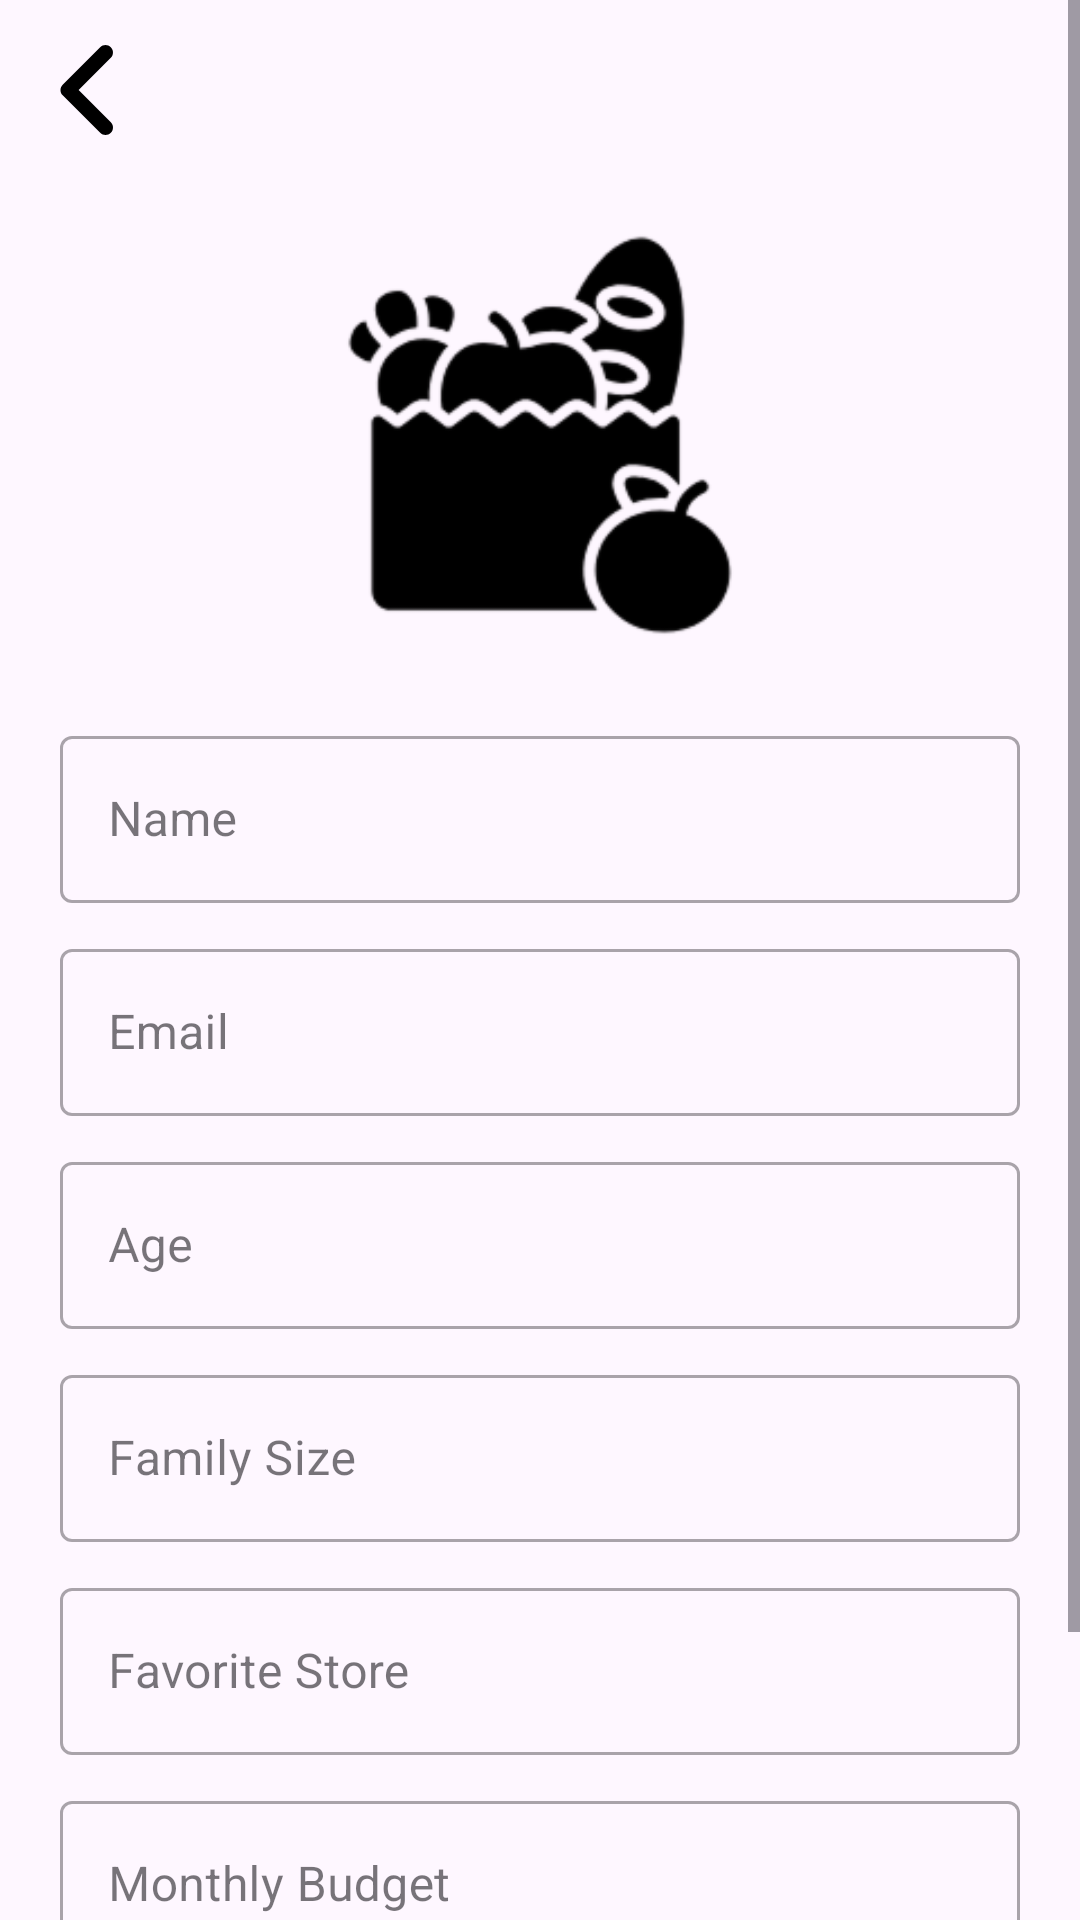

Produce the Android XML layout that renders to this screen, including the resource entries it uses.
<!-- AndroidManifest.xml: application theme Theme.Restock -->
<!-- res/layout/fragment_profile.xml -->
<?xml version="1.0" encoding="utf-8"?>
<ScrollView xmlns:android="http://schemas.android.com/apk/res/android"
    xmlns:app="http://schemas.android.com/apk/res-auto"
    xmlns:tools="http://schemas.android.com/tools"
    android:layout_width="match_parent"
    android:layout_height="match_parent"
    tools:context=".ProfileFragment">

    <androidx.constraintlayout.widget.ConstraintLayout
        android:layout_width="match_parent"
        android:layout_height="wrap_content">

        <ImageView
            android:id="@+id/back_button"
            android:layout_width="40dp"
            android:layout_height="40dp"
            android:layout_marginStart="10dp"
            android:layout_marginTop="10dp"
            android:contentDescription="@string/back_button_desc"
            android:src="@drawable/nav_angle_left"
            app:layout_constraintStart_toStartOf="parent"
            app:layout_constraintTop_toTopOf="parent" />


        <ImageView
            android:id="@+id/profile_image"
            android:layout_width="150dp"
            android:layout_height="150dp"
            android:layout_marginTop="20dp"
            android:src="@drawable/restock_logo2"
            android:contentDescription="@string/profile_image_description"
            app:layout_constraintEnd_toEndOf="parent"
            app:layout_constraintStart_toStartOf="parent"
            app:layout_constraintTop_toBottomOf="@id/back_button" />

        <com.google.android.material.textfield.TextInputLayout
            android:id="@+id/name_input_layout"
            style="@style/Widget.MaterialComponents.TextInputLayout.OutlinedBox"
            android:layout_width="0dp"
            android:layout_height="wrap_content"
            android:layout_marginStart="20dp"
            android:layout_marginTop="20dp"
            android:layout_marginEnd="20dp"
            android:hint="@string/profile_name_hint"
            app:layout_constraintEnd_toEndOf="parent"
            app:layout_constraintStart_toStartOf="parent"
            app:layout_constraintTop_toBottomOf="@id/profile_image">

            <com.google.android.material.textfield.TextInputEditText
                android:id="@+id/name_edit_text"
                android:layout_width="match_parent"
                android:layout_height="wrap_content"
                android:inputType="textPersonName"
                android:textColorHint="#8D6E63" />
        </com.google.android.material.textfield.TextInputLayout>

        <com.google.android.material.textfield.TextInputLayout
            android:id="@+id/email_input_layout"
            style="@style/Widget.MaterialComponents.TextInputLayout.OutlinedBox"
            android:layout_width="0dp"
            android:layout_height="wrap_content"
            android:layout_marginStart="20dp"
            android:layout_marginTop="10dp"
            android:layout_marginEnd="20dp"
            android:hint="@string/profile_email_hint"
            app:layout_constraintEnd_toEndOf="parent"
            app:layout_constraintStart_toStartOf="parent"
            app:layout_constraintTop_toBottomOf="@id/name_input_layout">

            <com.google.android.material.textfield.TextInputEditText
                android:id="@+id/email_edit_text"
                android:layout_width="match_parent"
                android:layout_height="wrap_content"
                android:enabled="false"
                android:inputType="textEmailAddress" />
        </com.google.android.material.textfield.TextInputLayout>

        <com.google.android.material.textfield.TextInputLayout
            android:id="@+id/age_input_layout"
            style="@style/Widget.MaterialComponents.TextInputLayout.OutlinedBox"
            android:layout_width="0dp"
            android:layout_height="wrap_content"
            android:layout_marginStart="20dp"
            android:layout_marginTop="10dp"
            android:layout_marginEnd="20dp"
            android:hint="@string/profile_age_hint"
            app:layout_constraintEnd_toEndOf="parent"
            app:layout_constraintStart_toStartOf="parent"
            app:layout_constraintTop_toBottomOf="@id/email_input_layout"
            >

            <com.google.android.material.textfield.TextInputEditText
                android:id="@+id/age_edit_text"
                android:layout_width="match_parent"
                android:layout_height="wrap_content"
                android:inputType="number"
                android:textColorHint="#8D6E63" />
        </com.google.android.material.textfield.TextInputLayout>

        <com.google.android.material.textfield.TextInputLayout
            android:id="@+id/family_size_input_layout"
            style="@style/Widget.MaterialComponents.TextInputLayout.OutlinedBox"
            android:layout_width="0dp"
            android:layout_height="wrap_content"
            android:layout_marginStart="20dp"
            android:layout_marginTop="10dp"
            android:layout_marginEnd="20dp"
            android:hint="@string/profile_family_size_hint"
            app:layout_constraintEnd_toEndOf="parent"
            app:layout_constraintStart_toStartOf="parent"
            app:layout_constraintTop_toBottomOf="@id/age_input_layout">

            <com.google.android.material.textfield.TextInputEditText
                android:id="@+id/family_size_edit_text"
                android:layout_width="match_parent"
                android:layout_height="wrap_content"
                android:inputType="number"
                android:textColorHint="#8D6E63" />
        </com.google.android.material.textfield.TextInputLayout>

        <com.google.android.material.textfield.TextInputLayout
            android:id="@+id/favorite_store_input_layout"
            style="@style/Widget.MaterialComponents.TextInputLayout.OutlinedBox"
            android:layout_width="0dp"
            android:layout_height="wrap_content"
            android:layout_marginStart="20dp"
            android:layout_marginTop="10dp"
            android:layout_marginEnd="20dp"
            android:hint="@string/profile_favorite_store_hint"
            app:layout_constraintEnd_toEndOf="parent"
            app:layout_constraintStart_toStartOf="parent"
            app:layout_constraintTop_toBottomOf="@id/family_size_input_layout">

            <com.google.android.material.textfield.TextInputEditText
                android:id="@+id/favorite_store_edit_text"
                android:layout_width="match_parent"
                android:layout_height="wrap_content"
                android:inputType="text"
                android:textColorHint="#8D6E63" />
        </com.google.android.material.textfield.TextInputLayout>

        <com.google.android.material.textfield.TextInputLayout
            android:id="@+id/monthly_budget_input_layout"
            style="@style/Widget.MaterialComponents.TextInputLayout.OutlinedBox"
            android:layout_width="0dp"
            android:layout_height="wrap_content"
            android:layout_marginStart="20dp"
            android:layout_marginTop="10dp"
            android:layout_marginEnd="20dp"
            android:hint="@string/profile_monthly_budget_hint"
            app:layout_constraintEnd_toEndOf="parent"
            app:layout_constraintStart_toStartOf="parent"
            app:layout_constraintTop_toBottomOf="@id/favorite_store_input_layout">

            <com.google.android.material.textfield.TextInputEditText
                android:id="@+id/monthly_budget_edit_text"
                android:layout_width="match_parent"
                android:layout_height="wrap_content"
                android:inputType="numberDecimal"
                android:textColorHint="#8D6E63" />
        </com.google.android.material.textfield.TextInputLayout>

        <Spinner
            android:id="@+id/dietary_preference_spinner"
            android:layout_width="0dp"
            android:layout_height="wrap_content"
            android:layout_marginStart="20dp"
            android:layout_marginTop="10dp"
            android:layout_marginEnd="20dp"
            android:entries="@array/dietary_preferences"
            android:prompt="@string/dietary_preference_prompt"
            android:spinnerMode="dropdown"
            android:minHeight="48dp"
            app:layout_constraintEnd_toEndOf="parent"
            app:layout_constraintStart_toStartOf="parent"
            app:layout_constraintTop_toBottomOf="@id/monthly_budget_input_layout" />

        <com.google.android.material.button.MaterialButton
            android:id="@+id/save_button"
            android:layout_width="wrap_content"
            android:layout_height="wrap_content"
            android:layout_marginTop="20dp"
            android:text="@string/profile_save_button"
            android:fontFamily="@font/inter_18pt_regular"
            app:backgroundTint="@android:color/black"
            android:textColor="@android:color/white"
            android:textStyle="bold"
            android:textAllCaps="false"
            app:layout_constraintEnd_toEndOf="parent"
            app:layout_constraintStart_toStartOf="parent"
            app:layout_constraintTop_toBottomOf="@+id/dietary_preference_spinner" />

    </androidx.constraintlayout.widget.ConstraintLayout>
</ScrollView>
<!-- resources referenced by this layout -->
<resources>
  <string-array name="dietary_preferences">
          <item>Dietary Preference</item> <item>None</item>
          <item>Vegetarian</item>
          <item>Vegan</item>
          <item>Keto</item>
          <item>Gluten-Free</item>
          <item>Other</item>
      </string-array>
  <!-- drawable nav_angle_left (drawable) -->
  <vector xmlns:android="http://schemas.android.com/apk/res/android"
      android:width="320dp"
      android:height="512dp"
      android:viewportWidth="320"
      android:viewportHeight="512">
    <path
        android:fillColor="#FF000000"
        android:pathData="M41.4,233.4c-12.5,12.5 -12.5,32.8 0,45.3l160,160c12.5,12.5 32.8,12.5 45.3,0s12.5,-32.8 0,-45.3L109.3,256 246.6,118.6c12.5,-12.5 12.5,-32.8 0,-45.3s-32.8,-12.5 -45.3,0l-160,160z"/>
  </vector>
  <!-- drawable restock_logo2: png bitmap (drawable, 9188 bytes) -->
  <string name="back_button_desc">Back</string>"
  <string name="dietary_preference_prompt">Dietary Preference</string>
  <string name="profile_age_hint">Age</string>
  <string name="profile_email_hint">Email</string>
  <string name="profile_family_size_hint">Family Size</string>
  <string name="profile_favorite_store_hint">Favorite Store</string>
  <string name="profile_image_description">Profile image</string>
  <string name="profile_monthly_budget_hint">Monthly Budget</string>
  <string name="profile_name_hint">Name</string>
  <string name="profile_save_button">Save</string>
  <style name="Theme.Restock" parent="Base.Theme.Restock" />
  <style name="Base.Theme.Restock" parent="Theme.Material3.DayNight.NoActionBar">
          
          
      </style>
</resources>
